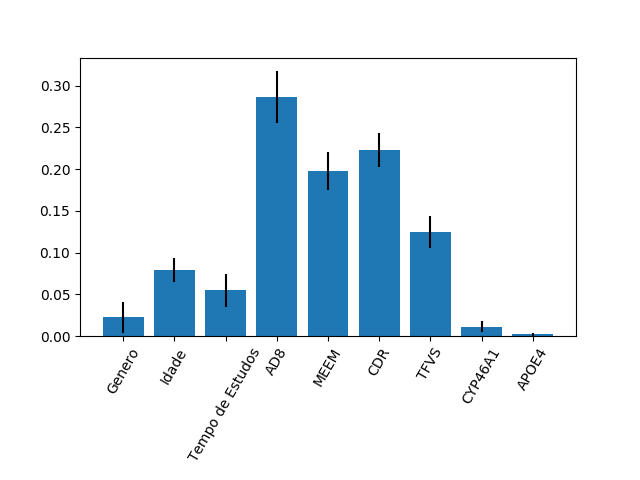

The table this chart was drawn from, first rows:
0.02216126666504367, 0.0793826640361829, 0.0546116070169244, 0.2861226879097355, 0.19729328186024517, 0.22248265862760666, 0.12468670902596843, 0.011222925093927447, 0.0020361997643657667
0.01868, 0.01431, 0.02003, 0.03143, 0.0229, 0.02013, 0.01882, 0.006227, 0.001472
